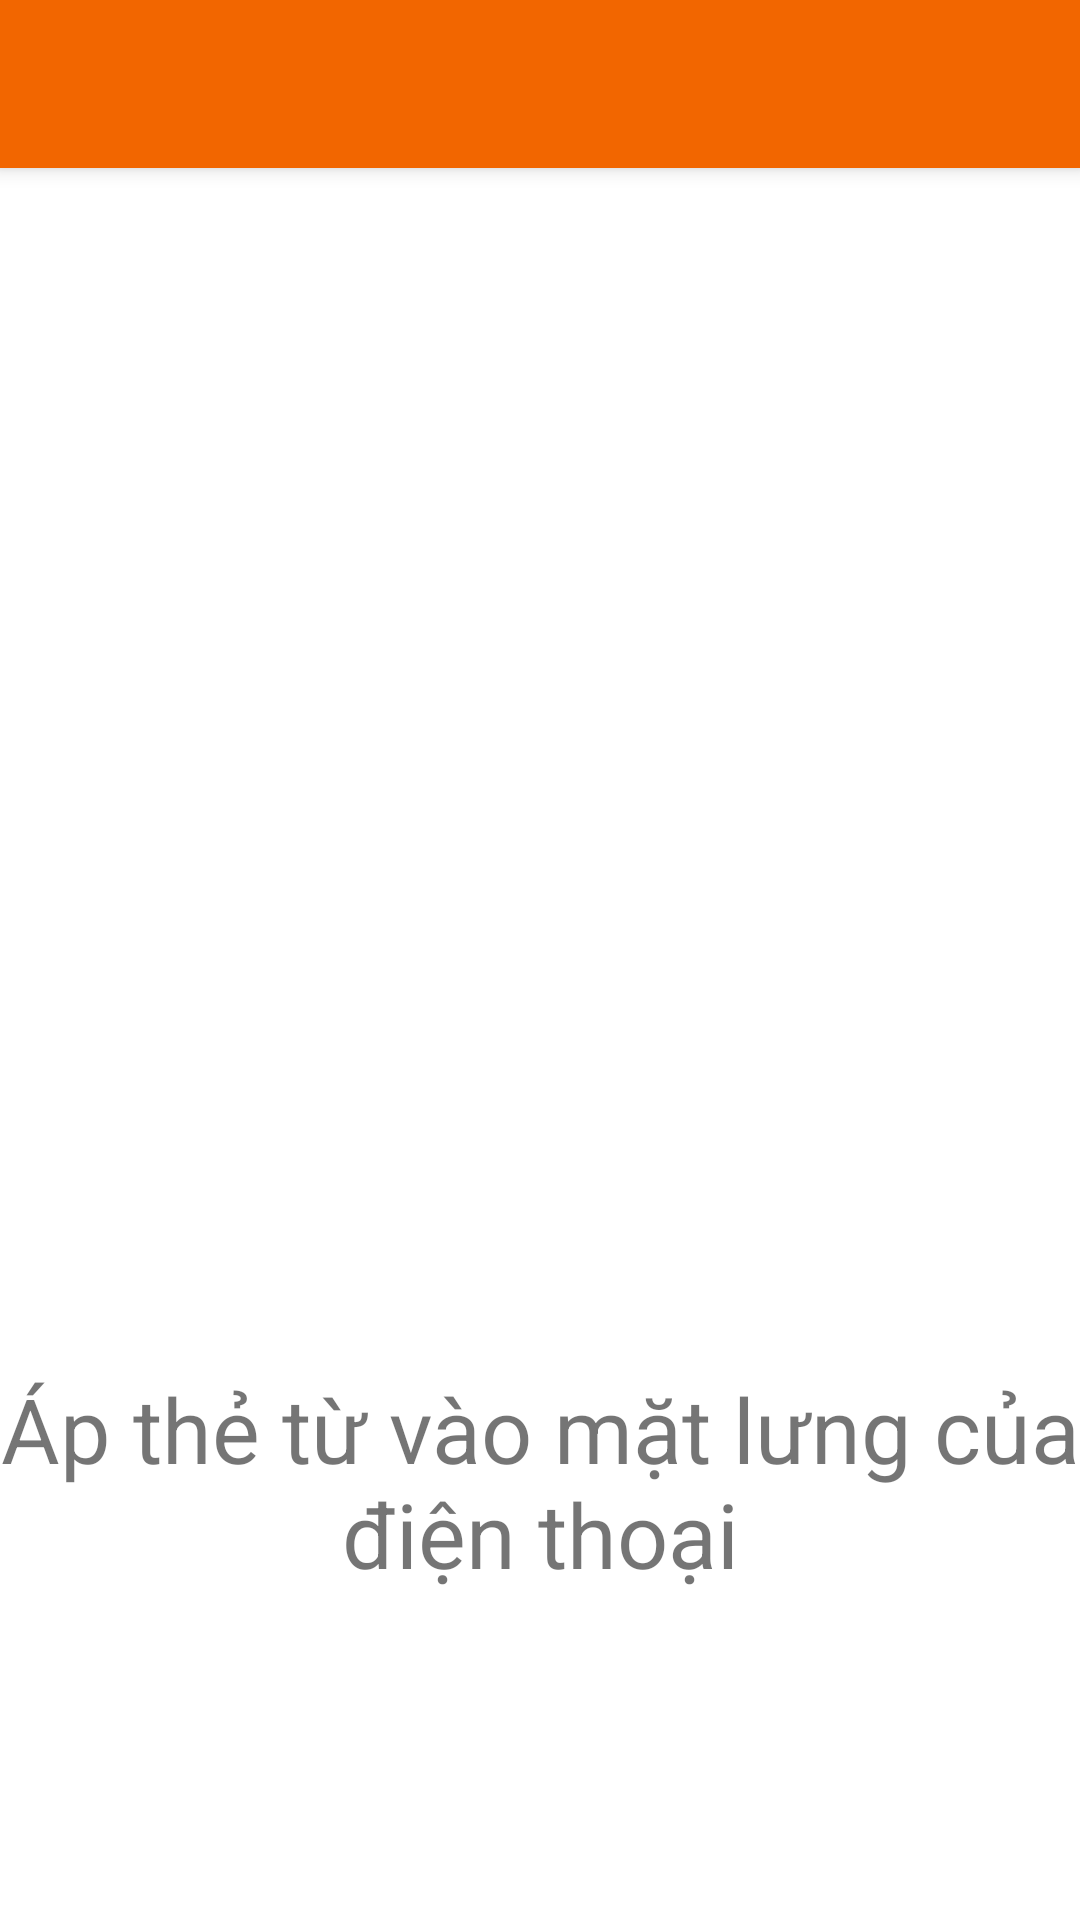

Android layout source for this screen:
<!-- AndroidManifest.xml: activity theme Theme.VasClient.Basic -->
<!-- res/layout/activity_reactive_tag_lost.xml -->
<?xml version="1.0" encoding="utf-8"?>
<LinearLayout xmlns:android="http://schemas.android.com/apk/res/android"
    xmlns:app="http://schemas.android.com/apk/res-auto"
    xmlns:tools="http://schemas.android.com/tools"
    android:layout_width="match_parent"
    android:layout_height="match_parent"
    android:orientation="vertical"
    tools:context=".baove.tagmanager.reactivetag.ReactiveTagLostActivity">


    <androidx.appcompat.widget.Toolbar
        android:id="@+id/reactive_tag_toolbar"
        android:layout_width="match_parent"
        android:layout_height="?attr/actionBarSize"
        android:background="?attr/colorPrimary"
        android:elevation="4dp"
        />

    <ImageView
        android:id="@+id/imageView3"
        android:layout_width="match_parent"
        android:layout_height="400dp"
        android:src="@drawable/icon_nfc_reader"
        android:layout_marginStart="70dp"
        android:layout_marginEnd="70dp" />

    <TextView
        android:id="@+id/txtKeepNearNFCTag"
        android:layout_width="wrap_content"
        android:layout_height="wrap_content"
        android:text="@string/reading_nfc"
        android:textAlignment="center"
        android:layout_gravity="center"
        android:textSize="@dimen/size_text_reading_nfc" />

    <TextView
        android:id="@+id/txtAlertResult"
        android:layout_width="wrap_content"
        android:layout_height="wrap_content"
        android:textColor="@color/textAlert"
        android:layout_gravity="center"
        android:textAlignment="center"
        android:padding="12dp"
        android:layout_marginTop="30dp"
        android:textSize="@dimen/size_text_reading_nfc" />
</LinearLayout>
<!-- resources referenced by this layout -->
<resources>
  <color name="textAlert">#FF0000</color>
  <dimen name="size_text_reading_nfc">30dp</dimen>
  <string name="reading_nfc">Áp thẻ từ vào mặt lưng của điện thoại</string>
  <style name="Theme.VasClient.Basic" parent="Theme.MaterialComponents.DayNight.NoActionBar">
          
          <item name="colorPrimary">@color/colorPrimary</item>
          <item name="colorPrimaryVariant">@color/colorPrimaryVariant</item>
          <item name="colorOnPrimary">#002C50</item>
          
          <item name="colorSecondary">@color/underline_textfield</item>
          <item name="colorSecondaryVariant">@color/underline_textfield</item>
          <item name="colorOnSecondary">#002C50</item>
          
          <item name="android:statusBarColor" tools:targetApi="l">?attr/colorPrimaryVariant</item>
          
          <item name="colorControlNormal">@color/white</item>
  
          <item name="myTextViewColor">@color/black</item>
          <item name="backgroundReferenceLine">@color/background_reference_line_light</item>
  
      </style>
  <color name="colorPrimary">#f26600</color>
  <color name="colorPrimaryVariant">#f26600</color>
  <color name="underline_textfield">#EB8023</color>
  <color name="white">#FFFFFFFF</color>
  <color name="black">#FF000000</color>
  <color name="background_reference_line_light">#FFFFFFFF</color>
</resources>
